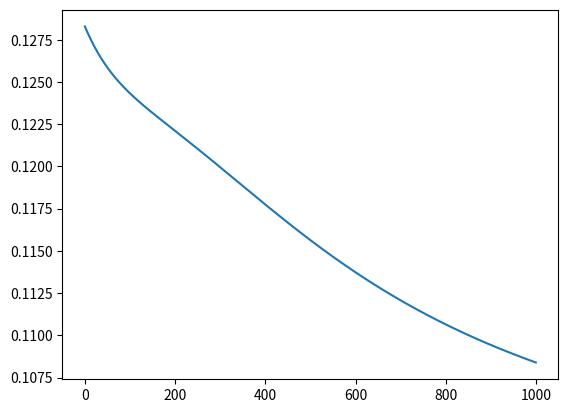

This chart was generated by the following Python code:
import numpy as np
import matplotlib.pyplot as plt
class LSTM():

    def __init__(self, input_size, output_size):
        # Properties
        self.input_size = input_size
        self.output_size = output_size

        # Layers
        self.input = np.zeros((input_size, 1))
        self.state = np.zeros((output_size, 1))
        self.output = np.zeros((output_size, 1))
        self.input_and_output = np.concatenate((self.output, self.input)) # *

        # * input and 'previous' output concatenated together.

        self.parameters = {}
        # Weights

        self.parameters["weights_forget"] = np.random.randn(output_size, input_size + output_size)
        self.parameters["weights_in_gate"] =  np.random.randn(output_size, input_size + output_size)
        self.parameters["weights_remember"] = np.random.randn(output_size, input_size + output_size)
        self.parameters["weights_select"] = np.random.randn(output_size, input_size + output_size)

        # Biases
        self.parameters["biases_forget"] = np.zeros((output_size, 1))
        self.parameters["biases_in_gate"] = np.zeros((output_size, 1))
        self.parameters["biases_remember"] = np.zeros((output_size, 1))
        self.parameters["biases_select"] = np.zeros((output_size, 1))


        # Additional state information
        self.pre_forget = np.zeros((output_size, 1)) # before sigmoid function
        self.forget = np.zeros((output_size, 1)) # after sigmoid function

        self.pre_in_gate = np.zeros((output_size, 1)) # before sigmoid
        self.in_gate = np.zeros((output_size, 1)) # after sigmoid

        self.pre_remember = np.zeros((output_size, 1)) # before sigmoid
        self.remember = np.zeros((output_size, 1)) # after sigmoid

        self.pre_select = np.zeros((output_size, 1)) # before sigmoid
        self.select = np.zeros((output_size, 1)) # after sigmoid

        self.state_multiplied = np.zeros((output_size, 1)) # state * forget
        self.state_added = np.zeros((output_size, 1)) # state + remember
        self.state_tanh = np.zeros((output_size, 1)) #tanh(state)

    def sigmoid(self, input):
        return 1 / (1 + np.exp(-input))

    def sigmoid_prime(self, input):
        return self.sigmoid(input) * (1 - self.sigmoid(input))

    def tanh_prime(self, input):
        return 1 - np.power((np.tanh(input)), 2)

    def forward_pass(self, X, t):
        # Set up some arrays for the cache
        input_and_output = []
        pre_forget = []
        forget = []
        pre_in_gate = []
        in_gate = []
        pre_remember = []
        remember = []
        pre_select = []
        select = []
        state_multiplied = []
        state_added = []
        state_tanh = []
        predictions = []

        cache = {}

        for time_step in range(t):
            x = X[time_step]
            self.input = x
            self.output = np.zeros((self.output_size, x.shape[1]))
            self.input_and_output = np.concatenate((self.output, self.input), axis=0)

            # Forget gate
            self.pre_forget = np.dot(self.parameters["weights_forget"], self.input_and_output) + self.parameters["biases_forget"]
            self.forget = self.sigmoid(self.pre_forget)

            self.state_multiplied = np.multiply(self.forget, self.state)

            # Remember
            self.pre_in_gate = np.dot(self.parameters["weights_in_gate"], self.input_and_output) + self.parameters["biases_in_gate"]
            self.in_gate = self.sigmoid(self.pre_in_gate)
            self.pre_remember = np.dot(self.parameters["weights_remember"], self.input_and_output) + self.parameters["biases_remember"]
            self.remember = np.tanh(self.pre_remember)

            self.state_added = self.state_multiplied + self.in_gate

            # Select
            self.state_tanh = np.tanh(self.state_added)
            self.pre_select = np.dot(self.parameters["weights_select"], self.input_and_output) + self.parameters["biases_select"]
            self.select = self.sigmoid(self.pre_select)

            self.output = self.select * self.state_tanh

            # Append to cache arrays
            input_and_output.append(self.input_and_output)
            pre_forget.append(self.pre_forget)
            forget.append(self.forget)
            pre_in_gate.append(self.pre_in_gate)
            in_gate.append(self.in_gate)
            pre_remember.append(self.pre_remember)
            remember.append(self.remember)
            pre_select.append(self.pre_select)
            select.append(self.select)
            state_multiplied.append(self.state_multiplied)
            state_added.append(self.state_added)
            state_tanh.append(self.state_tanh)
            predictions.append(self.output)

        cache["input_and_output"] = input_and_output
        cache["pre_forget"] = pre_forget
        cache["forget"] = forget
        cache["pre_in_gate"] = pre_in_gate
        cache["in_gate"] = in_gate
        cache["pre_remember"] = pre_remember
        cache["remember"] = remember
        cache["pre_select"] = pre_select
        cache["select"] = select
        cache["state_multiplied"] = state_multiplied
        cache["state_added"] = state_added
        cache["state_tanh"] = state_tanh
        cache["predictions"] = predictions

        return cache

    def calculate_gradients(self, Y, t, cache):
        # Get all cache elements
        input_and_output = cache["input_and_output"]
        pre_forget = cache["pre_forget"]
        forget = cache["forget"]
        pre_in_gate = cache["pre_in_gate"]
        in_gate = cache["in_gate"]
        pre_remember = cache["pre_remember"]
        remember = cache["remember"]
        pre_select = cache["pre_select"]
        select = cache["select"]
        state_multiplied = cache["state_multiplied"]
        state_added = cache["state_added"]
        state_tanh = cache["state_tanh"]
        predictions = cache["predictions"]


        # Get parameters
        weights_forget = self.parameters["weights_forget"]
        weights_in_gate = self.parameters["weights_in_gate"]
        weights_remember = self.parameters["weights_remember"]
        weights_select = self.parameters["weights_select"]

        biases_forget = self.parameters["biases_forget"]
        biases_in_gate = self.parameters["biases_in_gate"]
        biases_remember = self.parameters["biases_remember"]
        biases_select = self.parameters["biases_select"]

        # Set up gradient matrices
        dWf = np.zeros(weights_forget.shape)
        dWi = np.zeros(weights_in_gate.shape)
        dWr = np.zeros(weights_remember.shape)
        dWs = np.zeros(weights_remember.shape)

        dbf = np.zeros(biases_forget.shape)
        dbi = np.zeros(biases_in_gate.shape)
        dbr = np.zeros(biases_remember.shape)
        dbs = np.zeros(biases_select.shape)

        for i in range(t):
            time_step = t - 1 - i

            # Get important states
            prediction_t = predictions[time_step]
            pre_select_t = pre_select[time_step]
            pre_remember_t = pre_remember[time_step]
            pre_in_gate_t = pre_in_gate[time_step]
            pre_forget_t = pre_forget[time_step]
            forget_t = forget[time_step]
            input_and_output_t = input_and_output[time_step]
            state_current = state_added[time_step]

            if(time_step == 0):
                state_previous = np.zeros((self.output_size, true_t.shape[1]))
            else:
                state_previous = state_added[time_step - 1]

            # Calculate derivatives
            # First, sort out dh_t
            true_t = Y[time_step]

            # Initialise dc_t if not already done
            if(time_step == t - 1):
                dh_t = -2/(t * prediction_t.shape[0]) * (true_t - prediction_t)
                dc_t = dh_t * self.sigmoid(pre_select_t)

            # Calculate remember gate gradient
            dr = dc_t
            dp_r = dr * self.sigmoid(pre_select_t) * self.tanh_prime(pre_remember_t)
            dWr = dWr + np.dot(dp_r, input_and_output_t.T)
            dbr = dbr + np.sum(dp_r, axis=1, keepdims=True)

            # Calculate input gate gradient
            dp_i = dr * np.tanh(pre_remember_t) * self.sigmoid_prime(pre_in_gate_t)
            dWi = dWi + np.dot(dp_i, input_and_output_t.T)
            dbi = dbi + np.sum(dp_i, axis=1, keepdims=True)

            # Calculate forget gate gradient
            df = dc_t * state_previous
            dp_f = df * self.sigmoid_prime(pre_forget_t)
            dWf = dWf + np.dot(dp_f, input_and_output_t.T)
            dbf = dbf + np.sum(dp_f, axis=1, keepdims=True)

            dp_s = dh_t * np.tanh(state_current) * self.sigmoid_prime(pre_select_t)
            dWs = dWs + np.dot(dp_s, input_and_output_t.T)
            dbs = dbs + np.sum(dp_s, axis=1, keepdims=True)

            # Update dc_t
            dc_t = dc_t * forget_t

            # Update dh_t
            dh_t = np.dot(self.parameters["weights_select"].T, dp_s)
            dh_t = dh_t[0:self.output_size, :]

        # Compile all gradients into one dictionary
        grads = {}

        grads["weights_forget"] = dWf
        grads["weights_in_gate"] = dWi
        grads["weights_remember"] = dWr
        grads["weights_select"] = dWs

        grads["biases_forget"] = dbf
        grads["biases_in_gate"] = dbi
        grads["biases_remember"] = dbr
        grads["biases_select"] = dbs

        return grads

    def optimise_parameters(self, grads, learning_rate):
        for key in self.parameters:
            self.parameters[key] = self.parameters[key] - learning_rate * grads[key]

    def segment_data(self, t, data):
        # Assumes that data is a matrix/2D array

        if (data.shape[1] % t != 0):
            padding = t - (data.shape[1] % t) # how many zeros to add
            data = np.concatenate((data, np.zeros((data.shape[0], padding))), axis=1)

        # Now set up 'mini batches' (inputs for each time step)
        new_data = []

        for time_step in range(t):
            batch = np.empty((data.shape[0], 0))
            for b in range(data.shape[1] - t + 1):
                new_vec = data[:, [time_step + b]]
                batch = np.append(batch, new_vec, axis=1)
            new_data.append(batch)

        return new_data

    def calculate_cost(self, cache, t, Y):
        predictions = cache["predictions"]
        losses = np.zeros((Y[0].shape))
        for time_step in range(t):
            output_t = predictions[time_step]
            true_t = Y[time_step]
            losses = losses + (1/t) * np.power((true_t - output_t), 2)
        cost = 1/(Y[0].shape[1] * Y[0].shape[0]) * np.sum(losses)
        return cost

    def train(self, X, Y, t, learning_rate, iterations):
        # General guide (note to self)

        # Assume we have a array of input vectors (or an input matrix)
        # Start by splitting the matrix t ways, where t is the number of
        # inputs, or in effect, the size of the time interval, that we perform
        # one forward pass through.

        # After splitting 't' ways, we ensure that the final time interval
        # is also of size 't' - it may be shorter as it is the final set of
        # frequencies in the batch. So pad with zeros if necessary.

        # Then we'll start creating matrices with the first vector of each
        # time interval, then the second, etc. This way, we keep the process
        # as vectorized as possible, and training is sped up.

        # We'll end up with a set of outputs for each time step, each output
        # corresponding to one of the forward passes at that time interval.
        # From this, we create a loss vector for each timestep. The loss vector
        # (of shape (1, n/t)). n is the size of the whole training batch, or
        # more specific to the project, the number of frequency samples we've
        # made over the audio.

        # We'll then create a single cost vector from each of the loss vectors.
        # Each element in the cost vector will correspond to one of the forward
        # passes.

        # During backpropagation, the vectorized form of the costs of each
        # forward pass will be used to calculate derivatives, of which the
        # average value will be calculated and used to update the current
        # parameters.
        # We will start with standard gradient descent for our optimisation
        # algorithm, but if it helps, could be useful to use momentum, RMSprop
        # or Adam.

        # Iterate as many times as specified

        # CODE

        # First, set up training data to be in correct format (e.g., exactly
        # divisible by 't')
        if(X.shape[1] != Y.shape[1]):
            print("Training input must have same number of training examples as training output")
            return 1

        new_X = self.segment_data(t, X)
        new_Y = self.segment_data(t, Y)

        # Now perform a forward pass each time through
        costs = []
        for i in range(iterations):
            cache = self.forward_pass(new_X, t)
            cost = self.calculate_cost(cache, t, new_Y)
            costs.append(cost)
            gradients = self.calculate_gradients(new_Y, t, cache)
            self.optimise_parameters(gradients, learning_rate)
            self.output = np.zeros((self.output_size, 1))
            self.state = np.zeros((self.output_size, 1))
            #print("Iteration {0} complete".format(i + 1))


        iteration_axis = np.arange(stop=iterations)
        plt.plot(iteration_axis, costs)
        plt.savefig("latest_cost_currentgrad.png")


    def predict(self, input):
        output = np.empty((input.shape[0], 0))
        for i in range(input.shape[1]):
            x = input[:,[i]]
            self.input = x
            self.output = np.zeros((self.output_size, x.shape[1]))
            self.input_and_output = np.concatenate((self.output, self.input), axis=0)

            # Forget gate
            self.pre_forget = np.dot(self.parameters["weights_forget"], self.input_and_output) + self.parameters["biases_forget"]
            self.forget = self.sigmoid(self.pre_forget)

            self.state_multiplied = np.multiply(self.forget, self.state)

            # Remember
            self.pre_in_gate = np.dot(self.parameters["weights_in_gate"], self.input_and_output) + self.parameters["biases_in_gate"]
            self.in_gate = self.sigmoid(self.pre_in_gate)
            self.pre_remember = np.dot(self.parameters["weights_remember"], self.input_and_output) + self.parameters["biases_remember"]
            self.remember = np.tanh(self.pre_remember)

            self.state_added = self.state_multiplied + self.in_gate

            # Select
            self.state_tanh = np.tanh(self.state_added)
            self.pre_select = np.dot(self.parameters["weights_select"], self.input_and_output) + self.parameters["biases_select"]
            self.select = self.sigmoid(self.pre_select)

            self.output = self.select * self.state_tanh
            output = np.append(output, self.output, axis=1)
        return output

    def save_parameters(self, file):
        f = open(file, "w")
        for param_key in self.parameters:
            param = self.parameters[param_key]
            for i in range(param.shape[0]):
                row = []
                for j in range(param.shape[1]):
                    row.append(str(param[i,j]))
                f.write(",".join(row) + "\n")
            f.write("_\n")
        f.close()

    def load_parameters(self, file):
        f = open(file, "r")
        for param_key in self.parameters:
            new_param = np.empty((0, 0))
            line = f.readline()
            i = 0
            while (line[0] != '_'):
                row = line.replace("\n","").split(",")
                row = [float(i) for i in row]
                row = np.array(row)
                if(i == 0):
                    new_param = np.empty((0, row.shape[0]))
                new_param = np.append(new_param, [row], axis=0)
                line = f.readline()
                i+=1
            self.parameters[param_key] = new_param

leng = 4
test = LSTM(leng, leng)
X = np.identity(leng)
X_norm = np.linalg.norm(X)
Y = X
print(X)
Y_norm = np.linalg.norm(Y)

test.train(X, Y, 10, 1, 1000)
test.save_parameters("test_params.txt")
Y_test = test.predict(X)
print(Y_test)
